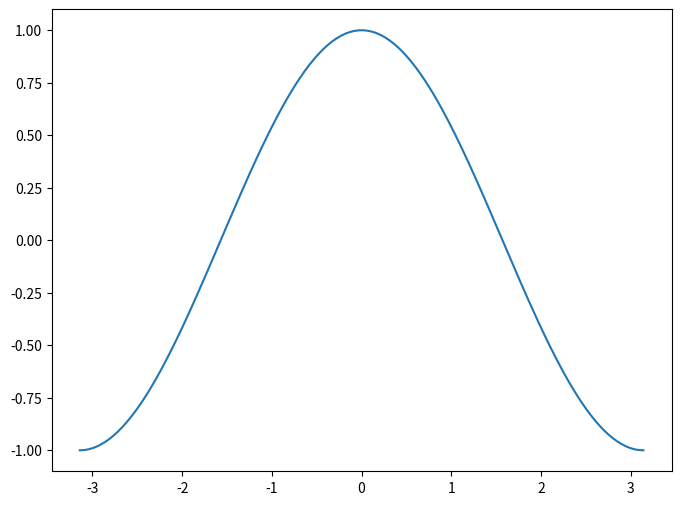

This chart was generated by the following Python code:
import numpy as np
import matplotlib.pyplot as plt

# Create a figure of size 8x6 inches, 80 dots per inch
plt.figure(figsize=(8, 6), dpi=80)
x = np.linspace(-np.pi, np.pi, 256, endpoint=True)
y = np.cos(x)
plt.plot(x, y)
